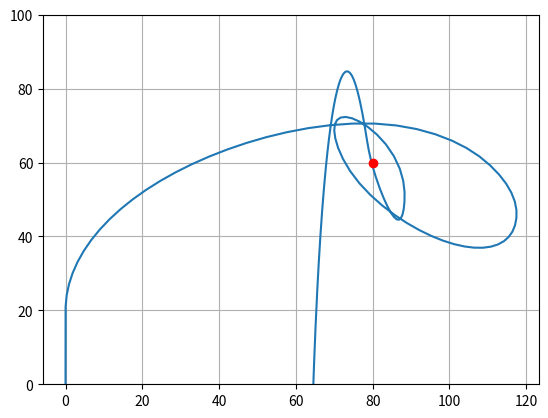

Here is the Python script that generated this plot:
import numpy as np
from scipy.integrate import solve_ivp
import math
import matplotlib.pyplot as plt

g = np.array([0, (-9.82)])
c = 0.05
km = 700
destination = np.array([80, 60])
k_p = 0.93 # Gotten through trial and error

y0 = np.array([0, 0, 0, 0])

def F(m, v):
    f = m*g - c * np.linalg.norm(v) * v
    return f

def oderhs(t, y):
    m_val = m(t)
    x, y, vx, vy = y
    pos = [x, y]
    vel = np.array([vx, vy])
    f = F(m_val, vel)
    mp = mprime(t)
    u = U(t, pos, vel)
    dxdt = vx
    dydt = vy
    dvxdt, dvydt =(f + mp*u) /m_val
    
    return [dxdt, dydt, dvxdt, dvydt]

def m(t):
    if t <= 10:
        return 8-0.4*t
    else:
        return 4

def mprime(t):
    if t <= 10:
        return 0.4
    else: 
        return 0

def U(t, pos, vel):
    theta = thetaoptimized(t, pos, vel)
    return np.array([km * np.cos(theta), km * np.sin(theta)], dtype=np.float64)

def v(t):
    if t == 0:
         return np.array([0, 0])
    else: 
        return np.array([10, 0])    

# def theta(t, pos): # Replaced by thetaoptimized
#     if pos[1]<= 20:
#         return math.pi/2
#     else:
#         return np.arctan2(destination[1]-pos[1], destination[0]-pos[0])
    
def thetaoptimized(t, pos, vel):
    if pos[1] <= 20:
        return math.pi/2
    
    target_direction = np.arctan2(destination[1] - pos[1], destination[0] - pos[0])  
    current_direction = np.arctan2(vel[0], vel[1])
    
    angle_diff = target_direction - current_direction
    new_angle = current_direction + k_p * angle_diff
    
    return new_angle

t0 = 0
t1 = 50

tspan = (t0, t1)
tt = np.arange(t0, t1, 0.1)

sol = solve_ivp(oderhs, tspan, y0, t_eval=tt)

plt.plot(sol.y[0], sol.y[1], label='x-position')
plt.plot(destination[0], destination[1], "ro")

plt.ylim(0, 100) # Negative height is not possible and thus irrelevant

min_distance = 10000 # Large number to ensure that the first distance is smaller
print(min_distance) 
for i in range(sol.y[0].size):
    dist = math.sqrt((sol.y[0][i] - destination[0])**2 + (sol.y[1][i] -  destination[1])**2)

    if dist < min_distance:
        min_distance = dist
    
print(min_distance)
# Value for unoptimized distance of target: 8.53166
# With optimized: 0.3967

plt.grid(True)
plt.show()
